Run: headless pygame with SDL's dummy video driver; simulated clock (each Clock.tick advances the game by its frame time, no real sleeping); random seed 0; keys injected as events and as key.get_pressed() state; mouse plan: one left click at the window centre at the start of phase 2, then a move to the lower-right quarter at the start of phase 3.
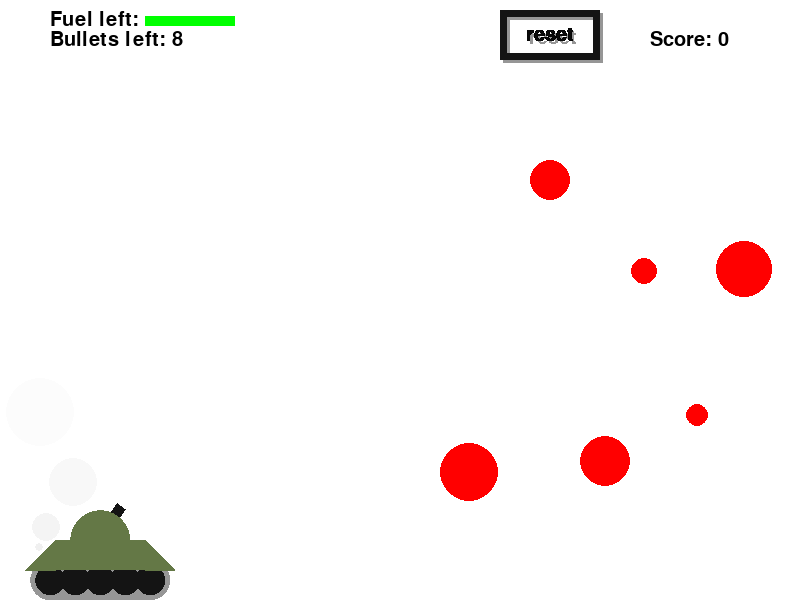
Frame 1 of 4 · flips 1–60 · no input
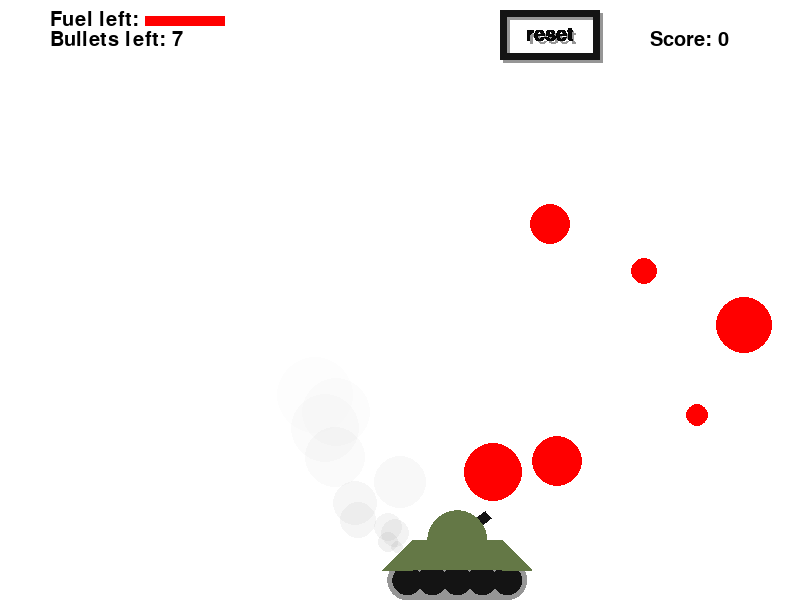
Frame 2 of 4 · flips 61–180 · clicked the window centre · tapped SPACE, RETURN · held RIGHT (→), D
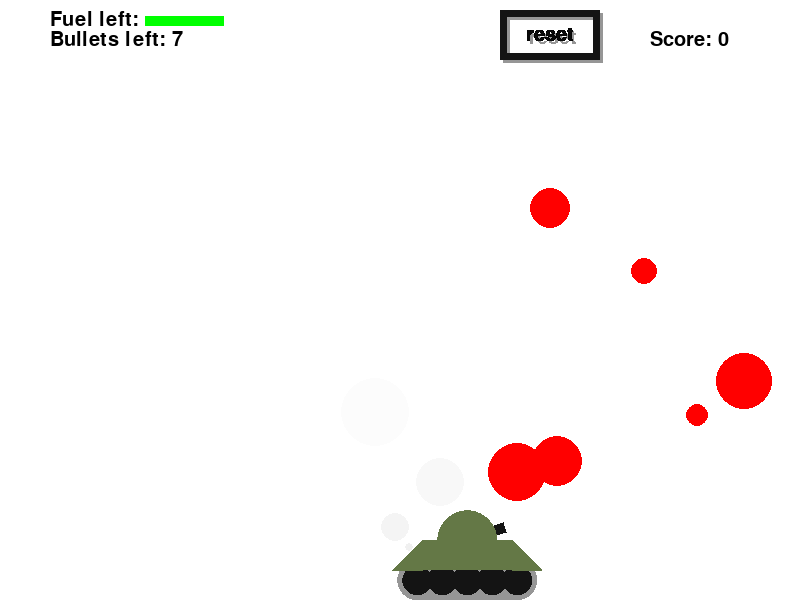
Frame 3 of 4 · flips 181–300 · moved the mouse to the lower-right quarter · held DOWN (↓), S
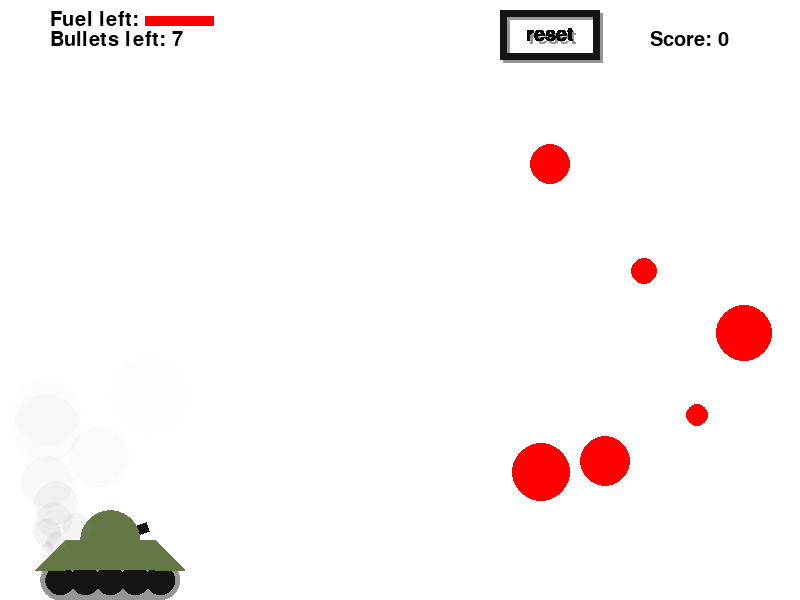
Frame 4 of 4 · flips 301–420 · held LEFT (←), A, UP (↑), W

The pygame program that drew these frames:

import math
import random

import pygame

pygame.font.init()
font = pygame.font.Font(None, 30)

FPS = 30

RED = 0xFF0000
BLUE = 0x0000FF
YELLOW = 0xFFC91F
GREEN = 0x00FF00
MAGENTA = 0xFF03B8
CYAN = 0x00FFCC
BLACK = (20, 20, 20)
WHITE = 0xFFFFFF
GREY = (150, 150, 150)
GAME_COLORS = [RED, BLUE, YELLOW, GREEN, MAGENTA, CYAN]
TANKGREEN = (100, 120, 70)

WIDTH = 800
HEIGHT = 600

pygame.init()
screen = pygame.display.set_mode((WIDTH, HEIGHT), pygame.SRCALPHA)

#Рисуем поверхность с танком
tanksurf = pygame.Surface((300, 300))
tanksurf.set_colorkey((0, 0, 0))
pygame.draw.circle(tanksurf, GREY, (50, 250), 40)
pygame.draw.circle(tanksurf, GREY, (250, 250), 40)
pygame.draw.rect(tanksurf, GREY, (50, 210, 200, 80))
pygame.draw.circle(tanksurf, BLACK, (50, 250), 30)
pygame.draw.circle(tanksurf, BLACK, (250, 250), 30)
pygame.draw.circle(tanksurf, BLACK, (100, 250), 30)
pygame.draw.circle(tanksurf, BLACK, (150, 250), 30)
pygame.draw.circle(tanksurf, BLACK, (200, 250), 30)
pygame.draw.polygon(tanksurf, TANKGREEN, ((0, 230), (60, 170), (60, 230)))
pygame.draw.polygon(tanksurf, TANKGREEN, ((300, 230), (240, 170), (240, 230)))
pygame.draw.rect(tanksurf, TANKGREEN, (60, 170, 180, 60))
pygame.draw.circle(tanksurf, TANKGREEN, (150, 170), 60)

#Размещаем поверхность с танком на заданной поверхности, в координатах x, y и с масштабом scale
def draw_tank(surface, x , y, scale=1):
    if scale != 1:
        tanksurf_tranformed = pygame.transform.scale(tanksurf, (round(300*scale), round(300*scale)))
        surface.blit(tanksurf_tranformed, (x, y))
    else:
        surface.blit(tanksurf, (x, y))

#Класс отвечающий за кнопки
class Button:
    def __init__(self, surface, x, y, width, height, buttontext):
        """
        :param surface: Поверхность для отрисовки кнопки
        :param x: Координата x левого верхнего угла кнопки
        :param y: Координата y левого верхнего угла кнопки
        :param width: Ширина кнопки
        :param height: Высота кнопки
        :param buttontext: Текст на кнопке
        """
        self.surface = surface
        self.x = x
        self.y = y
        self.width = width
        self.height = height

        #Рисуем поверхность с черной кнопкой
        self.buttonsurf = pygame.Surface((self.width, self.height))
        self.buttonsurf.set_colorkey((0, 0, 0))
        pygame.draw.rect(self.buttonsurf, BLACK, (0, 0, self.width, self.height), 7)
        text = font.render(buttontext, True, (10, 10, 10))
        self.buttonsurf.blit(text, ((self.width - text.get_width())/2, (self.height - text.get_height())/2))

        #Рисуем поверхность с серой кнопкой, нужна для создания ээфекта обьема и анимации нажатия
        self.buttonshadow = pygame.Surface((self.width, self.height))
        self.buttonshadow.set_colorkey((0, 0, 0))
        pygame.draw.rect(self.buttonshadow, GREY, (0, 0, self.width, self.height), 7)
        text = font.render(buttontext, False, (150, 150, 150))
        self.buttonshadow.blit(text, ((self.width - text.get_width()) / 2, (self.height - text.get_height()) / 2))

        self.pressed = False
        self.nexttick = False

    def draw(self):
        # Рисуем кнопку по разному в зависимости от того нажата ли она
        if self.pressed and self.nexttick:
            self.pressed = False
            self.nexttick = False

        if not self.pressed:
            self.surface.blit(self.buttonshadow, (self.x + 3, self.y + 3))
            self.surface.blit(self.buttonsurf, (self.x, self.y))
        else:
            self.surface.blit(self.buttonshadow, (self.x + 3, self.y + 3))
            self.surface.blit(self.buttonsurf, (self.x + 2, self.y + 2))

    def check(self, event):
        #Проверка на нажатие кнопки
        if event.type == pygame.MOUSEBUTTONDOWN:
            if self.x < event.pos[0] < self.x + self.width:
                if self.y < event.pos[1] < self.y + self.height:
                    self.pressed = True
                    return True
        if event.type == pygame.MOUSEBUTTONUP and self.pressed == True:
            self.nexttick = True
        return False

#Класс для эффектов выхлопных газов от танка (создает летающие шарики серого цвета)
class Particle:
    def __init__(self, x, y, alpha, r, screen):
        """
        :param x: Координата x центра кружка
        :param y: Координата y центра кружка
        :param alpha: Начальная прозрачность кружка
        :param r: Начальный радиус кружука
        :param screen: Поверхность для отрисовки
        """
        self.x = x
        self.y = y
        self.r = r
        self.vy = 0
        self.vx = random.randint(-3, 3)
        self.velocity = 1
        self.alpha = alpha
        self.screen = screen
    def update(self):
        #Обновляем позицию на экране, скорость, прозрачность шарика
        self.vy += self.velocity
        self.y -= self.vy
        self.x += self.vx
        self.r += 2
        self.alpha -= 2
        self.partsurface = pygame.Surface((self.r*2, self.r*2))
        pygame.draw.circle(self.partsurface, GREY, (self.r, self.r), self.r)
        self.partsurface.set_colorkey((0,0,0))
        self.partsurface.set_alpha(self.alpha)
        self.screen.blit(self.partsurface, (self.x - self.r, self.y - self.r))


class Ball:
    def __init__(self, _screen, x=40, y=450):
        """
        :param _screen: Поверхность для отрисовки
        :param x: Начальная координата x
        :param y: Начальная координата y
        """
        self.screen = _screen
        self.x = x
        self.y = y
        self.r = 10
        self.vx = 0
        self.vy = 0
        self.color = random.choice(GAME_COLORS)
        self.live = 30
        self.alpha = 255

        self.max_c = 6
        self.c = 0

    def update(self):
        """Переместить мяч по прошествии единицы времени. И обработать столкновение со стенками.
        Метод описывает перемещение мяча за один кадр перерисовки. То есть, обновляет значения
        self.x и self.y с учетом скоростей self.vx и self.vy, силы гравитации, действующей на мяч,
        и стен по краям окна (размер окна 800х600).
        """
        self.x += self.vx
        self.y -= self.vy

        if self.x > WIDTH - self.r and self.vx > 0:
            self.vx *= -0.6
            self.vy *= 0.8
            self.x = WIDTH - self.r
            self.c += 1
        if self.y > HEIGHT - self.r and self.vy < 0:
            self.vy *= -0.6
            self.vx *= 0.8
            self.y = HEIGHT - self.r
            self.c += 1
        if self.c > self.max_c:
            if self.alpha > 0:
                self.alpha -= 4
            else:
                self.alpha = 0
        self.vy -= 1

    def draw(self):
        # Отрисовать шарик с учетом его прозрачности(После нескольких столкновений шарик плавно становится прозрачным и исчезает)
        self.surface1 = pygame.Surface((self.r*2, self.r*2))
        self.surface1.set_alpha(self.alpha)
        pygame.draw.circle(self.surface1, self.color, (self.r, self.r), self.r)
        self.surface1.set_colorkey((0, 0, 0))
        screen.blit(self.surface1, (self.x - self.r, self.y - self.r))

    def hittest(self, obj):
        """Функция проверяет сталкивалкивается ли данный обьект с целью, описываемой в обьекте obj.
        Args:
            obj: Обьект, с которым проверяется столкновение.
        Returns:
            Возвращает True в случае столкновения мяча и цели. В противном случае возвращает False.
            Если проверяем столкновение двух обьектов класса Ball, то меняем им скорости после столкновения.
        """
        dist = (self.x - obj.x) ** 2 + (self.y - obj.y) ** 2 - (self.r + obj.r) ** 2
        if dist > 0:
            return False
        else:
            if type(obj) == Ball:
                p1 = complex(self.x, self.y)
                p2 = complex(obj.x, obj.y)
                v1 = complex(self.vx, self.vy)
                v2 = complex(obj.vx, obj.vy)
                p12 = p1 - p2
                d = ((v1 - v2) / p12).real * p12
                self.vx = (v1 - d).real
                self.vy = (v1 - d).imag
                obj.vx = (v2 + d).real
                obj.vy = (v2 + d).imag
            else:
                self.alpha = 0
            return True


#Класс отвечающий за пушку и ее перемещение
class Gun:
    def __init__(self, screen):
        self.screen = screen
        self.f2_power = 10
        self.f2_on = 0
        self.an = 1
        self.color = GREY

        self.timer = 0

        self.x = 100
        self.y = 540

        self.mousex = 100
        self.mousey = 100

        self.vx = 0
        self.maxspeed = 3
        self.velocity = 0

        self.moving_right = False
        self.moving_left = False

        self.reloadtime = self.defreloadtime = 90
        self.bulletsleft = self.defbulletsleft = 8

        self.fuel = 3000
        self.fuellinecolor = GREEN

    def fire2_start(self, event):
        #Начать увеличивать мощность пушки (зажать ЛКМ)
        if self.bulletsleft > 0:
            self.f2_on = 1

    def fire2_end(self, event):
        """Выстрел мячом.
        Происходит при отпускании кнопки мыши.
        Начальные значения компонент скорости мяча vx и vy зависят от положения мыши.
        """
        global balls, bullet
        if self.bulletsleft > 0:
            bullet += 1
            new_ball = Ball(self.screen, self.x, self.y)
            new_ball.r += 5
            self.an2 = math.atan2((event.pos[1]-new_ball.y), (event.pos[0]-new_ball.x))
            new_ball.vx = self.f2_power * math.cos(self.an2)
            new_ball.vy = - self.f2_power * math.sin(self.an2)
            balls.append(new_ball)
            self.f2_on = 0
            self.f2_power = 10
            self.bulletsleft -= 1

    def targetting(self, event):
        """Прицеливание. Зависит от положения мыши."""
        if event.type == pygame.MOUSEMOTION:
            self.mousex = event.pos[0]
            self.mousey = event.pos[1]
        self.an = - math.atan2((self.mousey-self.y), (self.mousex-self.x))
        if self.f2_on:
            self.color = RED
        else:
            self.color = GREY

    def update(self):
        """
        Обработка всех остальных событий связанных с танком
        Отрисовка пушки с заданным углом и размером.
        Перезарядка пушки и отрисовка количества оставшихся патронов и таймера перезарядки.
        Создание эффектов выхлопных газов.
        Обновление и отрисовка количества оставшегося топлива.
        Перемещение танка на экране
        """
        self.timer = (self.timer + 1)%1000
        if self.an < 0 and self.an > -math.pi/2:
            self.an = 0
        if self.an < 0 and self.an < -math.pi/2:
            self.an = math.pi
        self.sin = math.sin(self.an)
        self.cos = math.cos(self.an)
        self.gunxcoord = self.x + (30 + self.f2_power)*self.cos
        self.gunycoord = self.y - (30 + self.f2_power)*self.sin
        pygame.draw.polygon(self.screen, BLACK, ((self.x - 5*self.sin, self.y-5*self.cos), (self.x + 5*self.sin, self.y + 5*self.cos),
                                                 (self.gunxcoord + 5*self.sin, self.gunycoord + 5*self.cos),
                                                 (self.gunxcoord - 5*self.sin, self.gunycoord - 5*self.cos)))

        draw_tank(self.screen, self.x - 75, self.y - 85, 0.5)

        if self.bulletsleft == 0 and self.reloadtime > 0:
            self.reloadtime -= 1
            text = font.render("Reloading: ", True, (0, 0, 0))
            self.screen.blit(text, (50, 50))
            pygame.draw.line(self.screen, RED, (50 + text.get_width(), 50 + text.get_height()/2), (50 + text.get_width() + self.reloadtime, 50 + text.get_height()/2), 10)
        if self.reloadtime == 0:
            self.reloadtime = self.defreloadtime
            self.bulletsleft = self.defbulletsleft

        text = font.render("Bullets left: " + str(round(self.bulletsleft)), True, (0, 0, 0))
        self.screen.blit(text, (50, 30))

        text = font.render("Fuel left: ", True, (0, 0, 0))
        self.screen.blit(text, (50 ,10))
        if self.fuel > 0:
            pygame.draw.line(self.screen, self.fuellinecolor, (50 + text.get_width(), text.get_height()/2 + 10), (50 + text.get_width() + self.fuel/33.3, text.get_height()/2 + 10), 10)


        if self.fuel > 0:
            if self.moving_left:
                self.vx = -self.maxspeed

            if self.moving_right:
                self.vx = self.maxspeed

            if (self.moving_left or self.moving_right) and self.timer % 2 == 0:
                new_particle = Particle(self.x - 60, self.y + 8, 40, 4, self.screen)
                particles.append(new_particle)
                self.fuel -= 5

            elif self.timer % 5 == 0:
                new_particle = Particle(self.x - 60, self.y + 8, 40, 2, self.screen)
                particles.append(new_particle)
                self.fuel -= 2

            self.x += self.vx
            if abs(self.vx) > 1:
                self.fuellinecolor = RED
                self.vx -= 0.5 * self.vx / abs(self.vx)
            else:
                self.fuellinecolor = GREEN
                self.vx = 0
        else:
            self.fuel = 0



    def move(self, event):
        """
        Управление танком с клавиатуры, перемещение вправо, влево, перезарядка
        """
        if event.type == pygame.KEYDOWN:
            if event.key == pygame.K_a:
                self.moving_left = True
            if event.key == pygame.K_d:
                self.moving_right = True
            if event.key == pygame.K_r and self.bulletsleft != self.defbulletsleft:
                self.bulletsleft = 0
        if event.type == pygame.KEYUP:
            if event.key == pygame.K_a:
                self.moving_left = False
            if event.key == pygame.K_d:
                self.moving_right = False


    def power_up(self):
        # Увеличение мощности пушки при зажатой ЛКМ.
        if self.f2_on:
            if self.f2_power < 50:
                self.f2_power += 1
            self.color = RED
        else:
            self.color = GREY

# Класс для мишеней
class Target:
    def __init__(self, _screen, _movingtype = 0):
        """
        :param _screen: Поверхность для отрисовки
        :param _movingtype: Тип движения мишени, 0  если не движется, 1 если движется вправо влево, 2 вверх вниз
        """
        self.screen = _screen
        self.movingtype = _movingtype

        self.live = True
        self.defcooldown = self.cooldown = 90

        x = self.x = random.randint(500, 780)
        y = self.y = random.randint(200, 550)
        r = self.r = random.randint(10, 30)
        color = self.color = RED
        self.reward = 60 - self.r

        if self.movingtype == 1:
            self.startpoint = self.x
            self.endpoint = self.x + random.randint(-200, -50)
            self.speed = random.randint(1, 4)

        if self.movingtype == 2:
            self.startpoint = self.y
            self.endpoint = self.y + random.randint(-200, -50)
            self.speed = random.randint(1, 4)

    def new_target(self):
        """ Инициализация новой цели. """
        x = self.x = random.randint(500, 780)
        y = self.y = random.randint(200, 550)
        r = self.r = random.randint(10, 30)
        color = self.color = RED
        self.reward = 60 - self.r

        if self.movingtype == 1:
            self.startpoint = self.x
            self.endpoint = self.x + random.randint(-200, -50)
            self.speed = random.randint(1, 4)

        if self.movingtype == 2:
            self.startpoint = self.y
            self.endpoint = self.y + random.randint(-200, -50)
            self.speed = random.randint(1, 4)

    def hit(self):
        """Попадание шарика в цель. Возвращает количество очков при попадании"""
        if self.live:
            self.new_target()
            self.live = False
            return self.reward
        else:
            return 0

    def draw(self):
        # Отрисовка мишени
        pygame.draw.circle(self.screen, self.color, (self.x, self.y), self.r)

    def update(self):
        # Обновленеие мишени (таймер до возродения и движение мишени)
        if not self.live:
            if self.cooldown > 0:
                self.cooldown -= 1
            else:
                self.cooldown = self.defcooldown
                self.live = True
        else:
            self.draw()
        if self.movingtype == 1:
            self.x += self.speed
            if self.x < self.endpoint or self.x > self.startpoint:
                self.speed *= -1

        if self.movingtype == 2:
            self.y += self.speed
            if self.y < self.endpoint or self.y > self.startpoint:
                self.speed *= -1

points = 0
bullet = 0
balls = []
particles = []
clock = pygame.time.Clock()
gun = Gun(screen)
targets = [Target(screen, i%3) for i in range(6)]
resetbutton = Button(screen, 500, 10, 100, 50, 'reset')

# Сброс игры до начального положения
def new_game():
    global points
    global bullet
    global balls
    global particles
    global clock
    global gun
    global targets
    points = 0
    bullet = 0
    balls = []
    particles = []
    clock = pygame.time.Clock()
    gun = Gun(screen)
    targets = [Target(screen, i % 3) for i in range(6)]

finished = False
while not finished:
    clock.tick(FPS)
    pygame.draw.rect(screen, WHITE, (0, 0, WIDTH, HEIGHT))
    gun.update()
    resetbutton.draw()
    for p in particles:
        p.update()
        if p.alpha < 0:
            particles.remove(p)
    for t in targets:
        t.update()
    for b in balls:
        b.update()
        for t in targets:
            if b.hittest(t):
                points += t.hit()
        for b2 in balls:
            if b2 != b:
                b.hittest(b2)
        if b.alpha == 0:
            balls.remove(b)
        b.draw()
    text = font.render("Score: " + str(round(points)), True, (0, 0, 0))
    screen.blit(text, (WIDTH - 150, 30))
    pygame.display.update()

    for event in pygame.event.get():
        if event.type == pygame.QUIT:
            finished = True
        elif resetbutton.check(event):
            new_game()
        elif not resetbutton.pressed:
            if event.type == pygame.MOUSEBUTTONDOWN:
                gun.fire2_start(event)
            elif event.type == pygame.MOUSEBUTTONUP:
                gun.fire2_end(event)
            gun.targetting(event)
            gun.move(event)

    gun.power_up()

pygame.quit()
